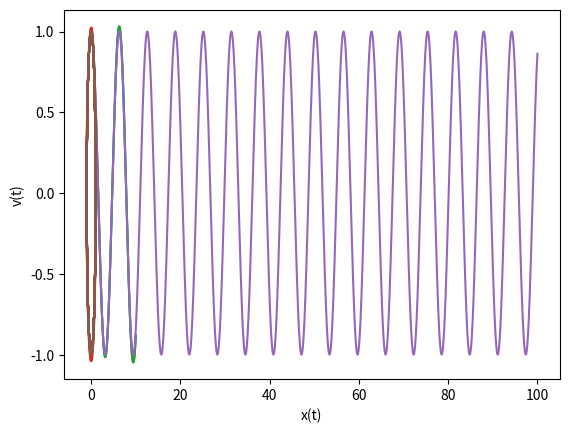

The script that saved this image:
#Import necessary libraries
import numpy as np #For Linear Algebra
import matplotlib.pyplot as plt #For Data Visualization
import math #For Mathematical Operations

omega = 1.0 #Angular Frequecy
h = 0.01 #Step Size
it = 1000 #Iterations
n = np.array(range(it+1)) #Iteration Array
t = n*h #Time-step Array
x_0 = 1.0 #Initial postion
x_dot_0 = 0.0 #Initial velocity
x = np.array([x_0]) #Array of positions
x_dot = np.array([x_dot_0]) #Array of velocities
# Algorithm
for i in range(1, it+1):
    x_1 = x_0 + h*x_dot_0
    x_dot_1 = x_dot_0 - h*(omega**2)*x_0
    x = np.append(x, x_1)
    x_dot = np.append(x_dot, x_dot_1)
    x_0 = x_1
    x_dot_0 = x_dot_1
# Plot the position-time graph
plt.plot(t, x)
plt.xlabel('t')
plt.ylabel('x(t)')
plt.show()
# Plot the state-space graph
plt.plot(x, x_dot)
plt.xlabel('x(t)')
plt.ylabel('v(t)')
plt.show()

omega = 1.0 #Angular Frequency
I = np.identity(2) #Identity Matrix
h = 0.01 #Step Size
it = 1000 #Iterations
n = np.array(range(it+1)) #Iterations array
t = n*h #Time-step array
x_0 = np.array([[1.0], [0.0]], dtype=float) #Initial condition
x = np.array(x_0)
A = np.array([[0, 1], [-omega**2, 0]], dtype=float) #Linearization matrix
# Algorithm
for i in range(1, it+1):
    x_1 = np.dot((I + h*A),x_0)
    x = np.append(x, x_1, axis=1)
    x_0 = x_1
# Plot the graph  
plt.plot(t, x[0])
plt.xlabel('t')
plt.ylabel('x(t)')
plt.show()
# Plot the state-space graph
plt.plot(x[0], x[1])
plt.xlabel('x(t)')
plt.ylabel('v(t)')
plt.show()


omega = 1.0 #Angular Frequecy
h = 0.001 #Step Size
it = 100000 #Iterations
n = np.array(range(it+1)) #Iteration Array
t = n*h #Time-step Array
x_0 = 1.0 #Initial postion
x_dot_0 = 0.0 #Initial velocity
x = np.array([x_0]) #Array of positions
x_dot = np.array([x_dot_0]) #Array of velocities
# Algorithm
for i in range(1, it+1):
    x_1 = x_0 + h*x_dot_0
    x_dot_1 = x_dot_0 - h*(omega**2)*x_1
    x = np.append(x, x_1)
    x_dot = np.append(x_dot, x_dot_1)
    x_0 = x_1
    x_dot_0 = x_dot_1
# Plot the position-time graph
plt.plot(t, x)
plt.xlabel('t')
plt.ylabel('x(t)')
plt.show()
# Plot the state-space graph
plt.plot(x, x_dot)
plt.xlabel('x(t)')
plt.ylabel('v(t)')
plt.show()